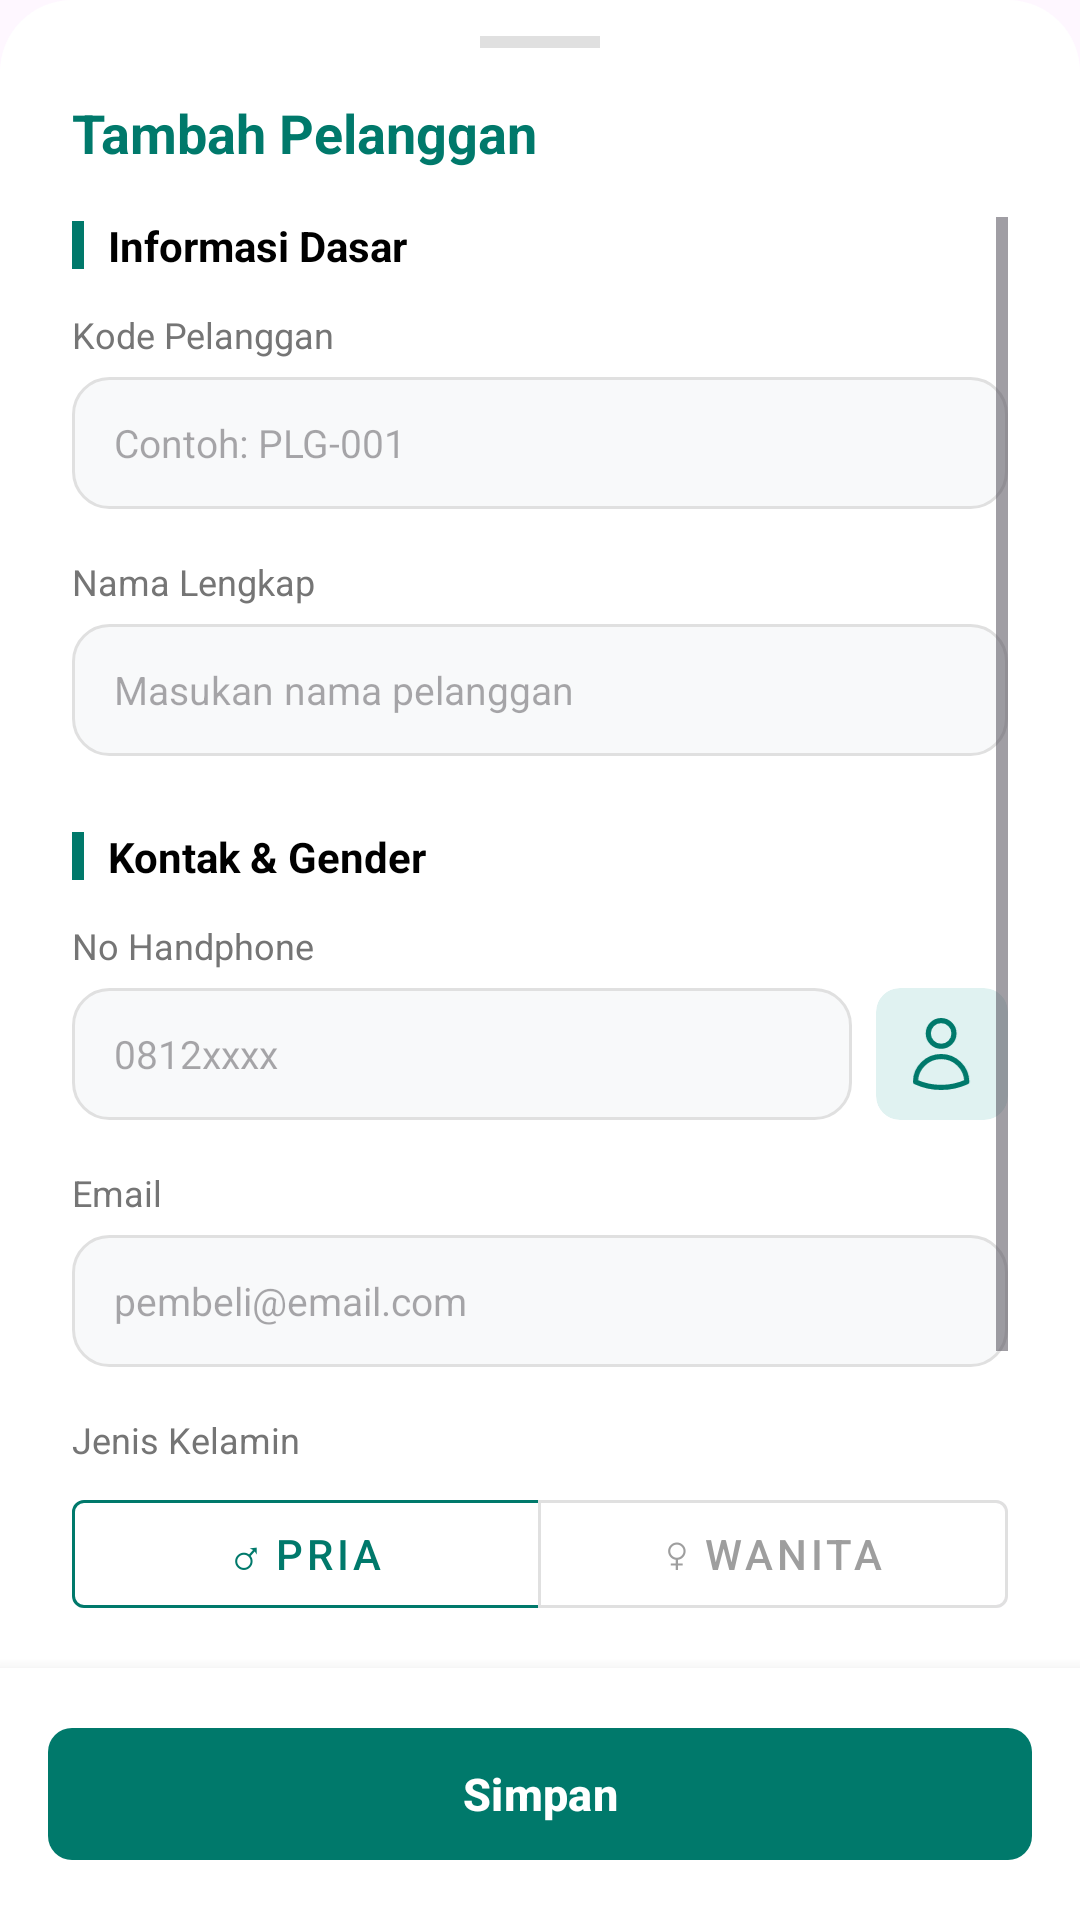

This screen was rendered from an Android layout file. Write that file and the resources it references.
<!-- AndroidManifest.xml: application theme Theme.Fnb -->
<!-- res/layout/fragment_add_customer_bottom_sheet.xml -->
<?xml version="1.0" encoding="utf-8"?>
<RelativeLayout xmlns:android="http://schemas.android.com/apk/res/android"
    xmlns:app="http://schemas.android.com/apk/res-auto"
    android:layout_width="match_parent"
    android:layout_height="match_parent"
    android:background="@drawable/bg_content_card">

    
    <View
        android:id="@+id/dragHandle"
        android:layout_width="40dp"
        android:layout_height="4dp"
        android:layout_centerHorizontal="true"
        android:layout_marginTop="12dp"
        android:background="#E0E0E0" />

    <TextView
        android:id="@+id/tvTitle"
        android:layout_width="match_parent"
        android:layout_height="wrap_content"
        android:layout_below="@id/dragHandle"
        android:layout_marginTop="16dp"
        android:paddingHorizontal="24dp"
        android:text="Tambah Pelanggan"
        android:textColor="#00796B"
        android:textSize="18sp"
        android:textStyle="bold" />

    <ScrollView
        android:layout_width="match_parent"
        android:layout_height="match_parent"
        android:layout_above="@id/bottomBar"
        android:layout_below="@id/tvTitle"
        android:layout_marginTop="16dp"
        android:paddingHorizontal="24dp"
        android:clipToPadding="false"
        android:paddingBottom="24dp">

        <LinearLayout
            android:layout_width="match_parent"
            android:layout_height="wrap_content"
            android:orientation="vertical">

            
            <LinearLayout
                android:layout_width="match_parent"
                android:layout_height="wrap_content"
                android:gravity="center_vertical"
                android:orientation="horizontal"
                android:layout_marginBottom="12dp">

                <View
                    android:layout_width="4dp"
                    android:layout_height="16dp"
                    android:background="#00796B" />

                <TextView
                    android:layout_width="wrap_content"
                    android:layout_height="wrap_content"
                    android:layout_marginStart="8dp"
                    android:text="Informasi Dasar"
                    android:textColor="@android:color/black"
                    android:textSize="14sp"
                    android:textStyle="bold" />
            </LinearLayout>

            <TextView
                android:layout_width="wrap_content"
                android:layout_height="wrap_content"
                android:text="Kode Pelanggan"
                android:textColor="#757575"
                android:textSize="12sp"
                android:layout_marginBottom="6dp" />

            <EditText
                android:id="@+id/etKodePelanggan"
                android:layout_width="match_parent"
                android:layout_height="44dp"
                android:background="@drawable/bg_input_outline"
                android:hint="Contoh: PLG-001"
                android:paddingHorizontal="14dp"
                android:textSize="13sp"
                android:layout_marginBottom="16dp" />

            <TextView
                android:layout_width="wrap_content"
                android:layout_height="wrap_content"
                android:text="Nama Lengkap"
                android:textColor="#757575"
                android:textSize="12sp"
                android:layout_marginBottom="6dp" />

            <EditText
                android:id="@+id/etNamaLengkap"
                android:layout_width="match_parent"
                android:layout_height="44dp"
                android:background="@drawable/bg_input_outline"
                android:hint="Masukan nama pelanggan"
                android:paddingHorizontal="14dp"
                android:textSize="13sp"
                android:layout_marginBottom="24dp" />

            
            <LinearLayout
                android:layout_width="match_parent"
                android:layout_height="wrap_content"
                android:gravity="center_vertical"
                android:orientation="horizontal"
                android:layout_marginBottom="12dp">

                <View
                    android:layout_width="4dp"
                    android:layout_height="16dp"
                    android:background="#00796B" />

                <TextView
                    android:layout_width="wrap_content"
                    android:layout_height="wrap_content"
                    android:layout_marginStart="8dp"
                    android:text="Kontak &amp; Gender"
                    android:textColor="@android:color/black"
                    android:textSize="14sp"
                    android:textStyle="bold" />
            </LinearLayout>

            <TextView
                android:layout_width="wrap_content"
                android:layout_height="wrap_content"
                android:text="No Handphone"
                android:textColor="#757575"
                android:textSize="12sp"
                android:layout_marginBottom="6dp" />

            <LinearLayout
                android:layout_width="match_parent"
                android:layout_height="wrap_content"
                android:orientation="horizontal"
                android:layout_marginBottom="16dp">

                <EditText
                    android:id="@+id/etNoHandphone"
                    android:layout_width="0dp"
                    android:layout_height="44dp"
                    android:layout_weight="1"
                    android:background="@drawable/bg_input_outline"
                    android:hint="0812xxxx"
                    android:inputType="phone"
                    android:paddingHorizontal="14dp"
                    android:textSize="13sp" />

                <com.google.android.material.card.MaterialCardView
                    android:id="@+id/btnImportContact"
                    android:layout_width="44dp"
                    android:layout_height="44dp"
                    android:layout_marginStart="8dp"
                    app:cardBackgroundColor="#E0F2F1"
                    app:cardCornerRadius="8dp"
                    app:cardElevation="0dp"
                    app:strokeWidth="0dp">

                    <ImageView
                        android:layout_width="24dp"
                        android:layout_height="24dp"
                        android:layout_gravity="center"
                        android:src="@drawable/ic_user"
                        app:tint="#00796B" />
                </com.google.android.material.card.MaterialCardView>
            </LinearLayout>

            <TextView
                android:layout_width="wrap_content"
                android:layout_height="wrap_content"
                android:text="Email"
                android:textColor="#757575"
                android:textSize="12sp"
                android:layout_marginBottom="6dp" />

            <EditText
                android:id="@+id/etEmail"
                android:layout_width="match_parent"
                android:layout_height="44dp"
                android:background="@drawable/bg_input_outline"
                android:hint="pembeli@email.com"
                android:inputType="textEmailAddress"
                android:paddingHorizontal="14dp"
                android:textSize="13sp"
                android:layout_marginBottom="16dp" />

            <TextView
                android:layout_width="wrap_content"
                android:layout_height="wrap_content"
                android:text="Jenis Kelamin"
                android:textColor="#757575"
                android:textSize="12sp"
                android:layout_marginBottom="6dp" />

            
            <com.google.android.material.button.MaterialButtonToggleGroup
                android:id="@+id/toggleGender"
                android:layout_width="match_parent"
                android:layout_height="wrap_content"
                app:singleSelection="true"
                android:layout_marginBottom="16dp">

                <com.google.android.material.button.MaterialButton
                    android:id="@+id/btnPria"
                    style="@style/Widget.MaterialComponents.Button.OutlinedButton"
                    android:layout_width="0dp"
                    android:layout_height="48dp"
                    android:layout_weight="1"
                    android:text="♂ Pria"
                    android:textColor="#00796B"
                    app:strokeColor="#00796B" />

                <com.google.android.material.button.MaterialButton
                    android:id="@+id/btnWanita"
                    style="@style/Widget.MaterialComponents.Button.OutlinedButton"
                    android:layout_width="0dp"
                    android:layout_height="48dp"
                    android:layout_weight="1"
                    android:text="♀ Wanita"
                    android:textColor="#9E9E9E"
                    app:strokeColor="#E0E0E0" />
            </com.google.android.material.button.MaterialButtonToggleGroup>

            <TextView
                android:layout_width="wrap_content"
                android:layout_height="wrap_content"
                android:text="Alamat Lengkap"
                android:textColor="#757575"
                android:textSize="12sp"
                android:layout_marginBottom="6dp" />

            <EditText
                android:id="@+id/etAlamatLengkap"
                android:layout_width="match_parent"
                android:layout_height="80dp"
                android:background="@drawable/bg_input_outline"
                android:gravity="top|start"
                android:padding="12dp"
                android:textSize="13sp" />

        </LinearLayout>
    </ScrollView>

    
    <LinearLayout
        android:id="@+id/bottomBar"
        android:layout_width="match_parent"
        android:layout_height="wrap_content"
        android:layout_alignParentBottom="true"
        android:background="@android:color/white"
        android:padding="16dp"
        android:elevation="8dp">

        <com.google.android.material.button.MaterialButton
            android:id="@+id/btnSimpanPelanggan"
            android:layout_width="match_parent"
            android:layout_height="52dp"
            android:text="Simpan"
            android:textAllCaps="false"
            android:textStyle="bold"
            android:textSize="15sp"
            app:backgroundTint="#00796B"
            app:cornerRadius="8dp" />
    </LinearLayout>

</RelativeLayout>
<!-- resources referenced by this layout -->
<resources>
  <!-- drawable bg_content_card (drawable) -->
  <?xml version="1.0" encoding="utf-8"?>
  <shape xmlns:android="http://schemas.android.com/apk/res/android"
      android:shape="rectangle">
      <solid android:color="@android:color/white" />
      <corners
          android:topLeftRadius="24dp"
          android:topRightRadius="24dp" />
  </shape>
  <!-- drawable bg_input_outline (drawable) -->
  <?xml version="1.0" encoding="utf-8"?>
  <shape xmlns:android="http://schemas.android.com/apk/res/android">
      <solid android:color="#F8F9FA" /> 
      <stroke android:width="1dp" android:color="#E0E0E0" /> 
      <corners android:radius="12dp" /> 
  </shape>
  <!-- drawable ic_user (drawable) -->
  <vector xmlns:android="http://schemas.android.com/apk/res/android"
      android:width="17dp"
      android:height="21dp"
      android:viewportWidth="17"
      android:viewportHeight="21">
    <path
        android:pathData="M11.999,4.5C11.999,5.495 11.604,6.448 10.901,7.152C10.197,7.855 9.244,8.25 8.249,8.25C7.254,8.25 6.301,7.855 5.597,7.152C4.894,6.448 4.499,5.495 4.499,4.5C4.499,3.505 4.894,2.552 5.597,1.848C6.301,1.145 7.254,0.75 8.249,0.75C9.244,0.75 10.197,1.145 10.901,1.848C11.604,2.552 11.999,3.505 11.999,4.5ZM0.75,18.618C0.782,16.65 1.586,14.774 2.989,13.394C4.392,12.014 6.281,11.241 8.249,11.241C10.217,11.241 12.106,12.014 13.509,13.394C14.912,14.774 15.716,16.65 15.748,18.618C13.395,19.697 10.837,20.253 8.249,20.25C5.573,20.25 3.033,19.666 0.75,18.618Z"
        android:strokeLineJoin="round"
        android:strokeWidth="1.5"
        android:fillColor="#00000000"
        android:strokeColor="#000000"
        android:strokeLineCap="round"/>
  </vector>
  <style name="Theme.Fnb" parent="Base.Theme.Fnb" />
  <style name="Base.Theme.Fnb" parent="Theme.Material3.DayNight.NoActionBar">
          
          
      </style>
</resources>
